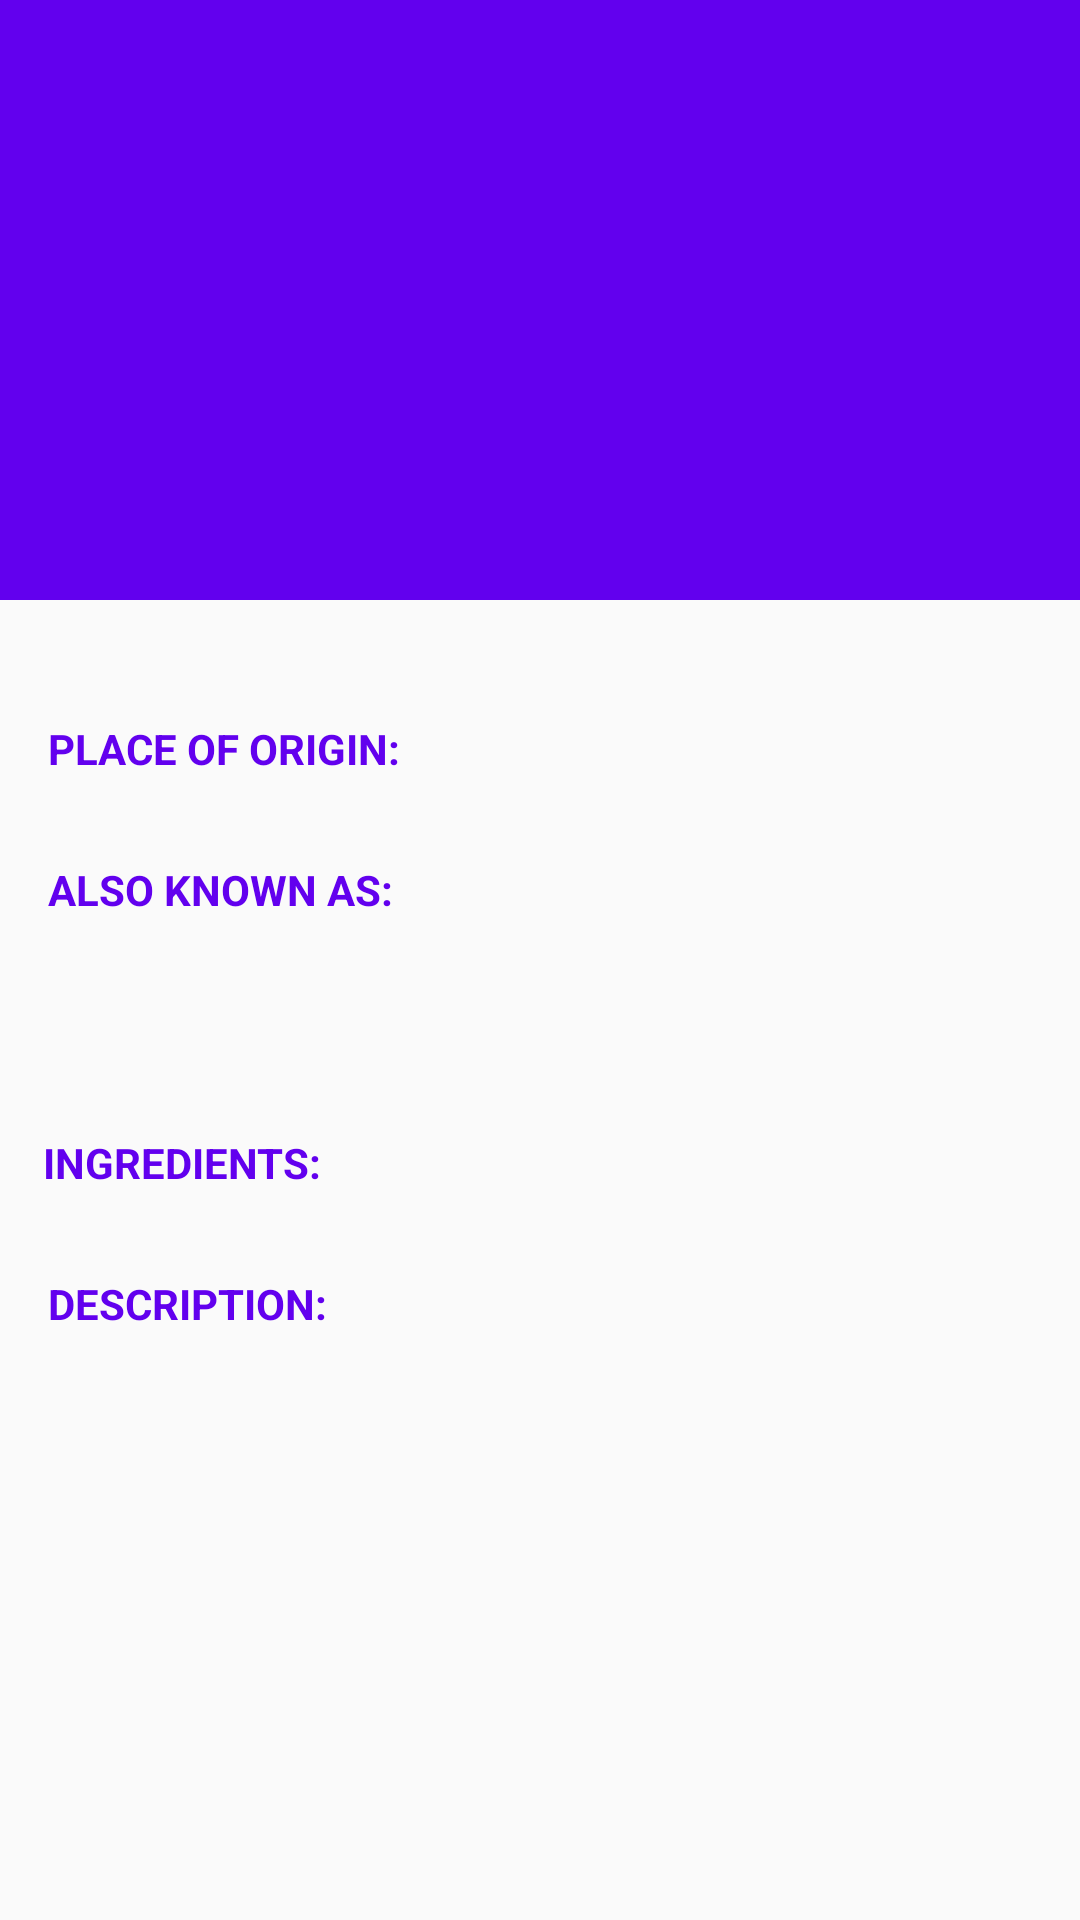

Produce the Android XML layout that renders to this screen, including the resource entries it uses.
<!-- AndroidManifest.xml: activity theme AppTheme.NoActionBar -->
<!-- res/layout/activity_detail.xml -->
<?xml version="1.0" encoding="utf-8"?>
<android.support.design.widget.CoordinatorLayout xmlns:android="http://schemas.android.com/apk/res/android"
    xmlns:app="http://schemas.android.com/apk/res-auto"
    xmlns:tools="http://schemas.android.com/tools"
    android:layout_width="match_parent"
    android:layout_height="match_parent"
    android:fitsSystemWindows="true">

    <android.support.design.widget.AppBarLayout
        android:id="@+id/app_bar"
        android:layout_width="match_parent"
        android:layout_height="200dp"
        android:fitsSystemWindows="true"
        android:theme="@style/AppTheme.AppBarOverlay">

        <android.support.design.widget.CollapsingToolbarLayout
            android:id="@+id/toolbar_layout"
            android:layout_width="match_parent"
            android:layout_height="match_parent"
            android:fitsSystemWindows="true"
            app:contentScrim="?attr/colorPrimary"
            app:layout_scrollFlags="scroll|exitUntilCollapsed"
            app:titleEnabled="false"
            app:toolbarId="@+id/toolbar">

            <ImageView
                android:layout_width="match_parent"
                android:layout_height="match_parent"
                android:id="@+id/toolbar_image"
                android:contentDescription="@string/toolbar_image"
                android:scaleType="centerCrop"/>

            <android.support.v7.widget.Toolbar
                android:id="@+id/toolbar"
                android:layout_width="match_parent"
                android:layout_height="?attr/actionBarSize"
                app:layout_collapseMode="pin"
                app:popupTheme="@style/AppTheme.PopupOverlay" />

        </android.support.design.widget.CollapsingToolbarLayout>
    </android.support.design.widget.AppBarLayout>

    <include layout="@layout/content_detail" />

</android.support.design.widget.CoordinatorLayout>
<!-- res/layout/content_detail.xml (included above) -->
<?xml version="1.0" encoding="utf-8"?>
<android.support.v4.widget.NestedScrollView xmlns:android="http://schemas.android.com/apk/res/android"
    xmlns:app="http://schemas.android.com/apk/res-auto"
    android:layout_width="match_parent"
    android:layout_height="match_parent"
    app:layout_behavior="@string/appbar_scrolling_view_behavior">

    <android.support.constraint.ConstraintLayout
        android:layout_width="match_parent"
        android:layout_height="match_parent">

        <View
            android:layout_width="match_parent"
            android:layout_height="20dp"
            android:id="@+id/placeholder"/>

        <TextView
            android:id="@+id/origin_tv"
            android:layout_width="0dp"
            android:layout_height="wrap_content"
            android:layout_marginBottom="264dp"
            android:layout_marginLeft="40dp"
            android:layout_marginStart="40dp"
            android:layout_marginTop="20dp"
            app:layout_constraintBottom_toBottomOf="parent"
            app:layout_constraintEnd_toEndOf="parent"
            app:layout_constraintHorizontal_bias="0.836"
            app:layout_constraintStart_toEndOf="@+id/textView"
            app:layout_constraintTop_toBottomOf="@+id/placeholder"
            app:layout_constraintVertical_bias="1.0" />

        <TextView
            android:id="@+id/textView4"
            style="@style/FieldTextStyle"
            android:layout_width="wrap_content"
            android:layout_height="wrap_content"
            android:layout_marginLeft="16dp"
            android:layout_marginStart="16dp"
            android:layout_marginTop="28dp"
            android:text="@string/detail_also_known_as_label"
            android:textStyle="bold"
            app:layout_constraintStart_toStartOf="parent"
            app:layout_constraintTop_toBottomOf="@+id/textView" />

        <TextView
            android:id="@+id/textView3"
            style="@style/FieldTextStyle"
            android:layout_width="wrap_content"
            android:layout_height="wrap_content"
            android:layout_marginTop="72dp"
            android:text="@string/detail_ingredients_label"
            android:textStyle="bold"
            app:layout_constraintEnd_toEndOf="parent"
            app:layout_constraintHorizontal_bias="0.054"
            app:layout_constraintStart_toStartOf="parent"
            app:layout_constraintTop_toBottomOf="@+id/also_known_tv" />

        <TextView
            android:id="@+id/textView"
            style="@style/FieldTextStyle"
            android:layout_width="wrap_content"
            android:layout_height="wrap_content"
            android:layout_marginLeft="16dp"
            android:layout_marginStart="16dp"
            android:layout_marginTop="20dp"
            android:text="@string/detail_place_of_origin_label"
            android:textStyle="bold"
            app:layout_constraintStart_toStartOf="parent"
            app:layout_constraintTop_toBottomOf="@+id/placeholder" />

        <TextView
            android:id="@+id/description_tv"
            android:layout_width="0dp"
            android:layout_height="wrap_content"
            android:layout_marginEnd="8dp"
            android:layout_marginLeft="40dp"
            android:layout_marginRight="8dp"
            android:layout_marginStart="40dp"
            android:layout_marginTop="28dp"
            app:layout_constraintBottom_toBottomOf="parent"
            app:layout_constraintEnd_toEndOf="parent"
            app:layout_constraintHorizontal_bias="0.0"
            app:layout_constraintStart_toEndOf="@+id/textView2"
            app:layout_constraintTop_toBottomOf="@+id/ingredients_tv"
            app:layout_constraintVertical_bias="0.259" />

        <TextView
            android:id="@+id/ingredients_tv"
            android:layout_width="0dp"
            android:layout_height="wrap_content"
            android:layout_marginEnd="8dp"
            android:layout_marginLeft="40dp"
            android:layout_marginRight="8dp"
            android:layout_marginStart="40dp"
            android:layout_marginTop="72dp"
            app:layout_constraintEnd_toEndOf="parent"
            app:layout_constraintHorizontal_bias="0.0"
            app:layout_constraintStart_toEndOf="@+id/textView3"
            app:layout_constraintTop_toBottomOf="@+id/also_known_tv" />

        <TextView
            android:id="@+id/also_known_tv"
            android:layout_width="0dp"
            android:layout_height="wrap_content"
            android:layout_marginEnd="8dp"
            android:layout_marginLeft="40dp"
            android:layout_marginRight="8dp"
            android:layout_marginStart="40dp"
            android:layout_marginTop="28dp"
            app:layout_constraintEnd_toEndOf="parent"
            app:layout_constraintHorizontal_bias="0.89"
            app:layout_constraintStart_toEndOf="@+id/textView4"
            app:layout_constraintTop_toBottomOf="@+id/origin_tv" />

        <TextView
            android:id="@+id/textView2"
            style="@style/FieldTextStyle"
            android:layout_width="wrap_content"
            android:layout_height="wrap_content"
            android:layout_marginLeft="16dp"
            android:layout_marginStart="16dp"
            android:layout_marginTop="28dp"
            android:text="@string/detail_description_label"
            android:textStyle="bold"
            app:layout_constraintStart_toStartOf="parent"
            app:layout_constraintTop_toBottomOf="@+id/ingredients_tv" />
    </android.support.constraint.ConstraintLayout>
</android.support.v4.widget.NestedScrollView>
<!-- resources referenced by this layout -->
<resources>
  <string name="detail_also_known_as_label">Also known as:</string>
  <string name="detail_description_label">Description:</string>
  <string name="detail_ingredients_label">Ingredients:</string>
  <string name="detail_place_of_origin_label">Place of origin:</string>
  <string name="toolbar_image">Toolbar Image</string>
  <style name="AppTheme.AppBarOverlay" parent="ThemeOverlay.AppCompat.Dark.ActionBar" />
  <style name="AppTheme.PopupOverlay" parent="ThemeOverlay.AppCompat.Light" />
  <style name="FieldTextStyle">
          <item name="android:textColor">@color/colorPrimary</item>
          <item name="android:textAllCaps">true</item>
      </style>
  <style name="AppTheme.NoActionBar">
          <item name="windowActionBar">false</item>
          <item name="windowNoTitle">true</item>
      </style>
  <!-- not gathered from this repository: default colours our renderer supplied (Android Studio template values) -->
  <color name="colorPrimary">#FF6200EE</color>
</resources>
